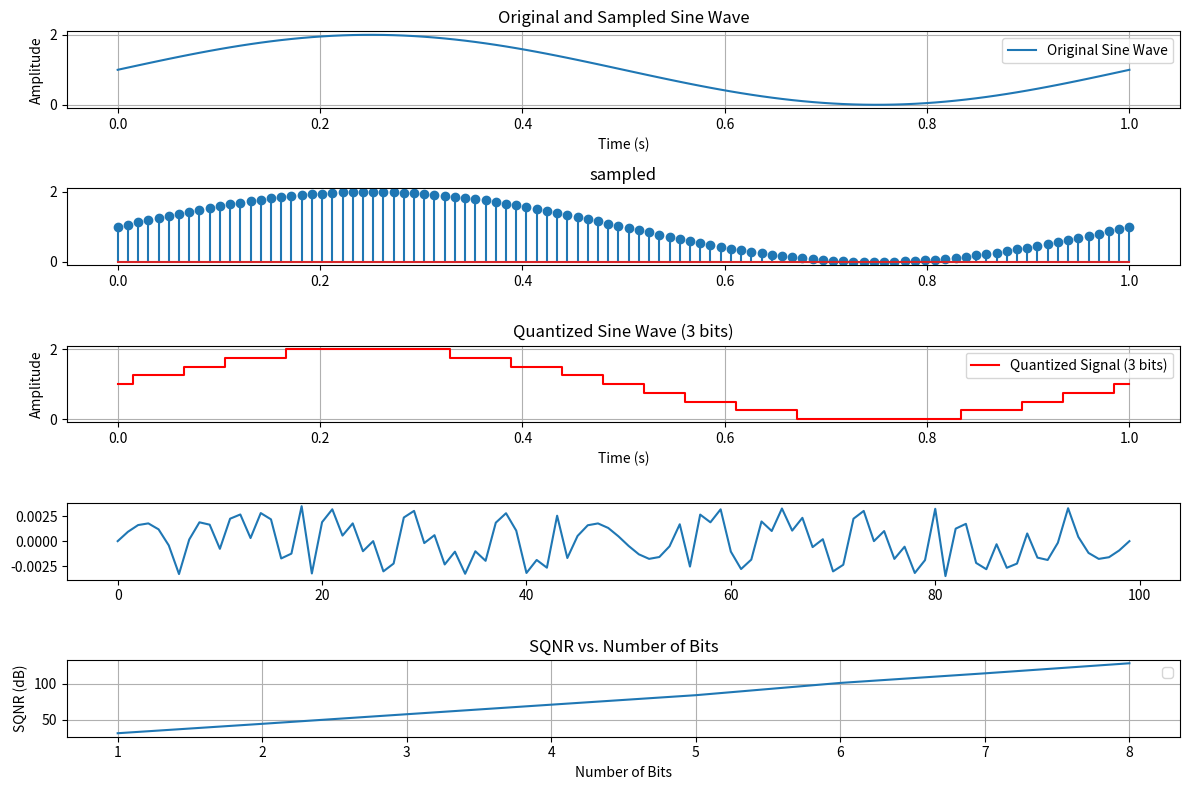

This chart was generated by the following Python code:
# -*- coding: utf-8 -*-
"""
Created on Wed Jan  8 15:08:38 2025

@author: Krishnapriyan R
"""

import numpy as np
import matplotlib.pyplot as plt


f = 100# Frequency of the sine wave (Hz)
fs = 16  # Sampling rate (samples per second)
duration = 1  # Duration of the signal (seconds)
n_bits = range(1, 9)  # Bit levels (1 to 8 bits)

# Step 1: Generate sine wave
t = np.linspace(0, duration, 100)  # Time vector
x_t = 1 + np.sin(2 * np.pi * f * t)  # Original sine wave

# Initialize SQNR values
sqnr_values = []

# Create plots
plt.figure(figsize=(12, 8))

# Original sine wave plot
plt.subplot(5, 1, 1)
plt.plot(t, x_t, label="Original Sine Wave", linewidth=1.5)
plt.title("Original and Sampled Sine Wave")
plt.xlabel("Time (s)")
plt.ylabel("Amplitude")
plt.legend()
plt.grid()

plt.subplot(5,1,2)
plt.title("sampled")
plt.stem(t,x_t)


# Process quantization and calculate SQNR
for bits in n_bits:
    levels = 2 ** bits  # Number of quantization levels
    min_val, max_val = np.min(x_t), np.max(x_t)
    delta = (max_val - min_val) / levels  # Step size
    quantized_x = np.round((x_t - min_val) / delta) *delta + min_val  # Quantization
    
    # Calculate SQNR
    signal_power = np.mean(x_t ** 2)
    noise_power = np.mean((x_t - quantized_x) ** 2)
    
    sqnr = 10* np.log(signal_power / noise_power)
    sqnr_values.append(sqnr)
    
    # Plot quantized signal for 3-bit example
    if bits == 3:
        plt.subplot(5, 1, 3)
        plt.step(t, quantized_x, label="Quantized Signal (3 bits)", color="red", where="mid", linewidth=1.5)
        plt.title("Quantized Sine Wave (3 bits)")
        plt.xlabel("Time (s)")
        plt.ylabel("Amplitude")
        plt.legend()
        plt.grid()

plt.subplot(5,1,4)
plt.plot(x_t-quantized_x)

# SQNR vs. Bits plot
plt.subplot(5, 1, 5)
plt.plot(n_bits, sqnr_values)
plt.title("SQNR vs. Number of Bits")
plt.xlabel("Number of Bits")
plt.ylabel("SQNR (dB)")
plt.grid()
plt.legend()


plt.tight_layout()
plt.show()
